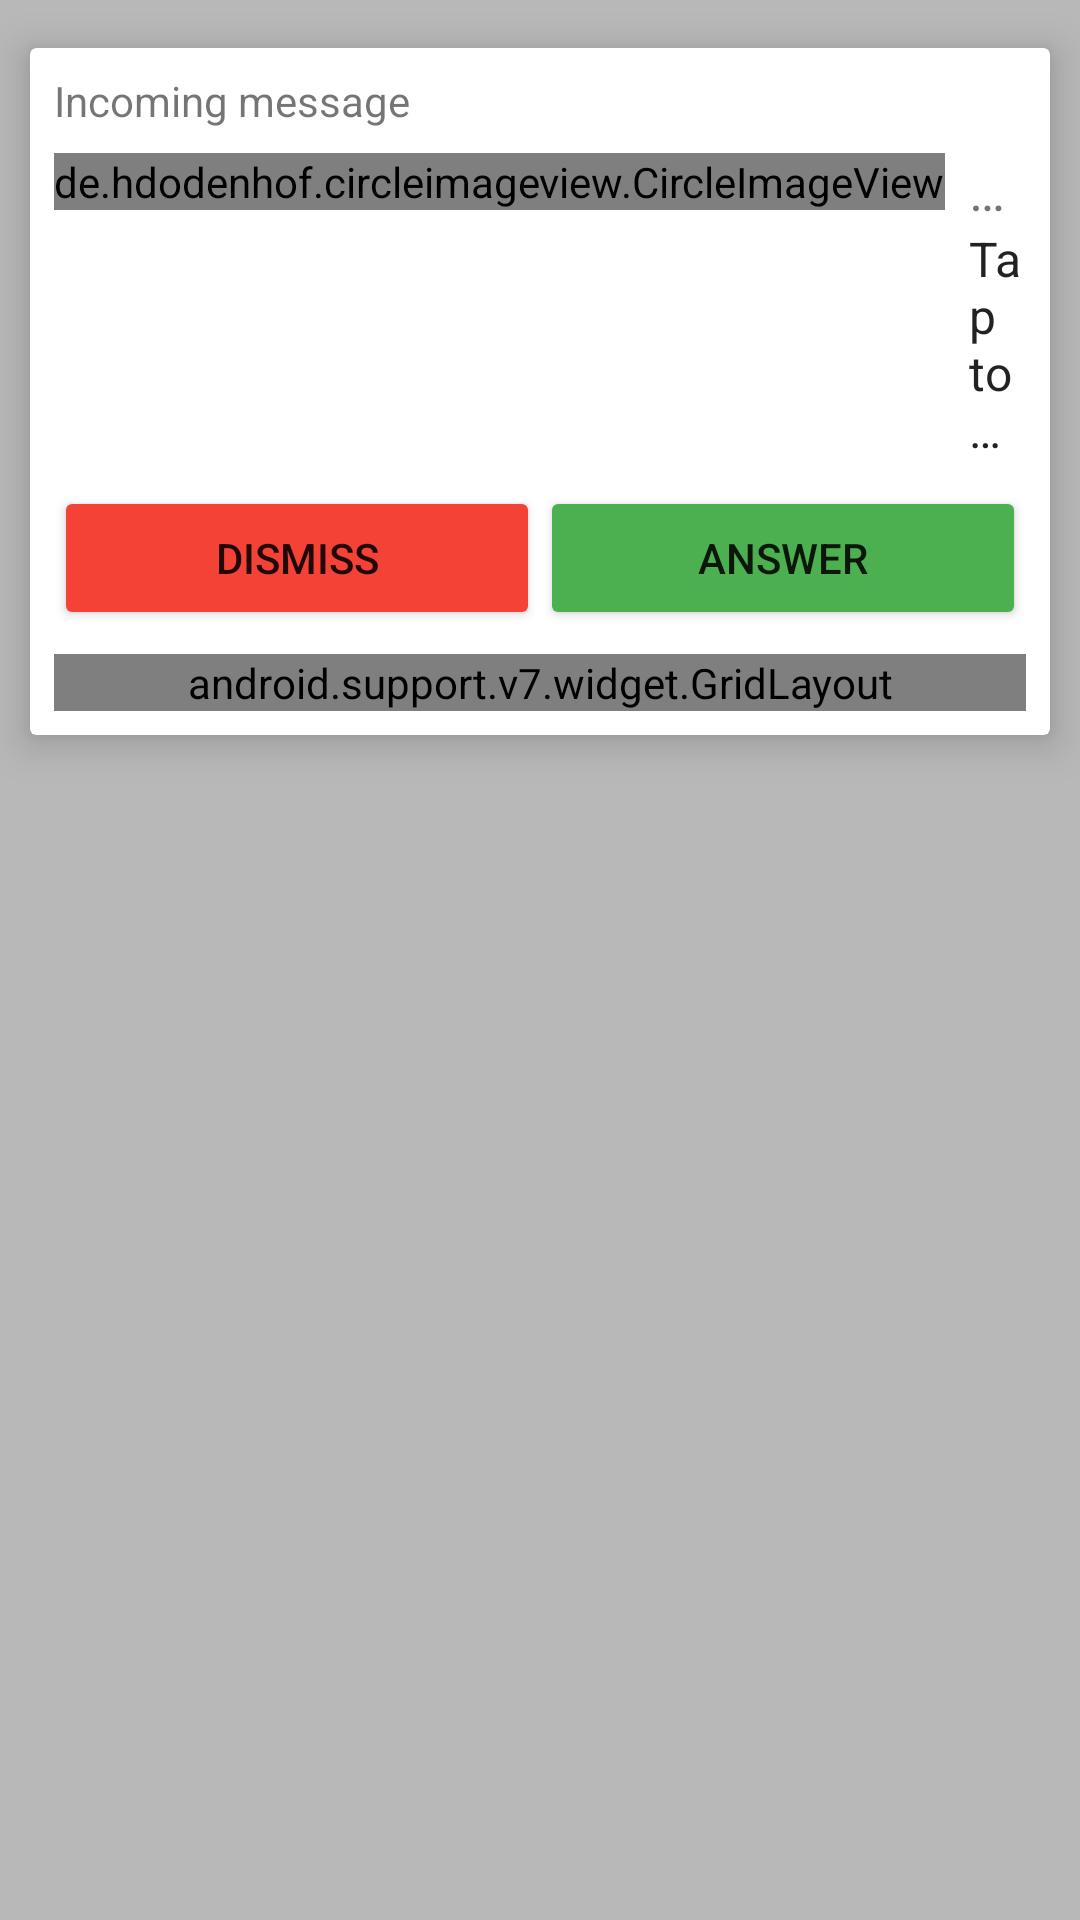

Reconstruct the res/layout file that produces this screen, plus the resources it refers to.
<!-- AndroidManifest.xml: application theme AppTheme -->
<!-- res/layout/noty_overlay.xml -->
<?xml version="1.0" encoding="utf-8"?>
<RelativeLayout xmlns:android="http://schemas.android.com/apk/res/android"
    xmlns:app="http://schemas.android.com/apk/res-auto"
    android:layout_width="match_parent"
    android:layout_height="match_parent">

    <View
        android:id="@+id/status_bar_helper"
        android:layout_width="match_parent"
        android:layout_height="0dp" />

    <RelativeLayout
        android:id="@+id/root_layout"
        android:layout_width="match_parent"
        android:layout_height="match_parent"
        android:layout_below="@+id/status_bar_helper"
        android:gravity="top|center_horizontal"
        android:background="#44000000">

        <android.support.v7.widget.CardView
            android:id="@+id/notification_layout"
            android:layout_width="340dp"
            android:layout_height="wrap_content"
            android:layout_marginTop="16dp"
            app:cardCornerRadius="2dp"
            app:cardElevation="8dp"
            app:cardPreventCornerOverlap="false"
            app:contentPadding="8dp">

            <LinearLayout
                android:id="@+id/notification_layout1"
                android:orientation="vertical"
                android:layout_width="match_parent"
                android:layout_height="wrap_content">

                <RelativeLayout
                    android:id="@+id/header_layout"
                    android:layout_width="match_parent"
                    android:layout_height="wrap_content"
                    android:layout_marginBottom="8dp">

                    <TextView
                        android:id="@+id/header_title"
                        android:layout_width="wrap_content"
                        android:layout_height="wrap_content"
                        android:text="@string/incoming_message"
                        android:textSize="14sp"
                        android:maxLines="1"
                        android:ellipsize="end" />

                    <ImageView
                        android:id="@+id/header_icon"
                        app:srcCompat="@drawable/ic_mail_outline_black"
                        android:layout_height="14dp"
                        android:layout_width="14dp"
                        android:layout_centerVertical="true"
                        android:layout_alignParentRight="true"
                        android:layout_alignParentEnd="true" />

                </RelativeLayout>

                <LinearLayout
                    android:id="@+id/contact_layout"
                    android:layout_width="match_parent"
                    android:layout_height="wrap_content"
                    android:layout_marginBottom="8dp"
                    android:orientation="horizontal">

                    <de.hdodenhof.circleimageview.CircleImageView
                        android:id="@+id/contact_photo"
                        android:layout_width="wrap_content"
                        android:layout_height="wrap_content"
                        app:srcCompat="@drawable/ic_person_black"
                        app:civ_border_width="2dp"
                        app:civ_border_color="#44000000"
                        android:layout_marginRight="8dp"
                        android:layout_marginEnd="8dp"
                        android:layout_gravity="top"/>

                    <LinearLayout
                        android:layout_width="wrap_content"
                        android:layout_height="wrap_content"
                        android:orientation="vertical" >

                        <TextView
                            android:id="@+id/contact_name"
                            android:layout_width="wrap_content"
                            android:layout_height="wrap_content"
                            android:text="@string/private_number"
                            android:textSize="18sp"
                            android:maxLines="1"
                            android:ellipsize="end" />

                        <TextView
                            android:id="@+id/contact_extra"
                            android:layout_width="wrap_content"
                            android:layout_height="wrap_content"
                            android:text="@string/find_contact"
                            android:textSize="16sp"
                            android:textColor="#222"
                            android:maxLines="4"
                            android:ellipsize="end" />

                    </LinearLayout>

                </LinearLayout>

                <LinearLayout
                    android:id="@+id/call_response_layout"
                    android:layout_width="match_parent"
                    android:layout_height="wrap_content"
                    android:layout_marginBottom="8dp">

                    <android.support.v7.widget.AppCompatButton
                        android:id="@+id/call_dismiss"
                        android:layout_weight="1"
                        android:layout_width="match_parent"
                        android:layout_height="wrap_content"
                        app:backgroundTint="#F44336"
                        android:text="@string/button_text_call_dismiss" />

                    <android.support.v7.widget.AppCompatButton
                        android:id="@+id/call_answer"
                        android:layout_weight="1"
                        android:layout_width="match_parent"
                        android:layout_height="wrap_content"
                        app:backgroundTint="#4CAF50"

                        android:text="@string/button_text_call_answer" />

                </LinearLayout>

                <android.support.v7.widget.GridLayout android:id="@+id/response_buttons_layout"
                    android:layout_width="match_parent"
                    android:layout_height="wrap_content"
                    app:alignmentMode="alignBounds"
                    app:columnCount="3">

                    
                        
                        
                        
                        
                        
                        
                        

                </android.support.v7.widget.GridLayout>

            </LinearLayout>

        </android.support.v7.widget.CardView>

    </RelativeLayout>



</RelativeLayout>
<!-- resources referenced by this layout -->
<resources>
  <string name="button_text_call_answer">Answer</string>
  <string name="button_text_call_dismiss">Dismiss</string>
  <string name="find_contact">Tap to find contact</string>
  <string name="incoming_message">Incoming message</string>
  <string name="private_number">Private Number</string>
  <style name="AppTheme" parent="Theme.AppCompat.Light.DarkActionBar">
          
          <item name="colorPrimary">@color/colorPrimary</item>
          <item name="colorPrimaryDark">@color/colorPrimaryDark</item>
          <item name="colorAccent">@color/colorAccent</item>
      </style>
  <color name="colorPrimary">#3F51B5</color>
  <color name="colorPrimaryDark">#303F9F</color>
  <color name="colorAccent">#FF4081</color>
</resources>
